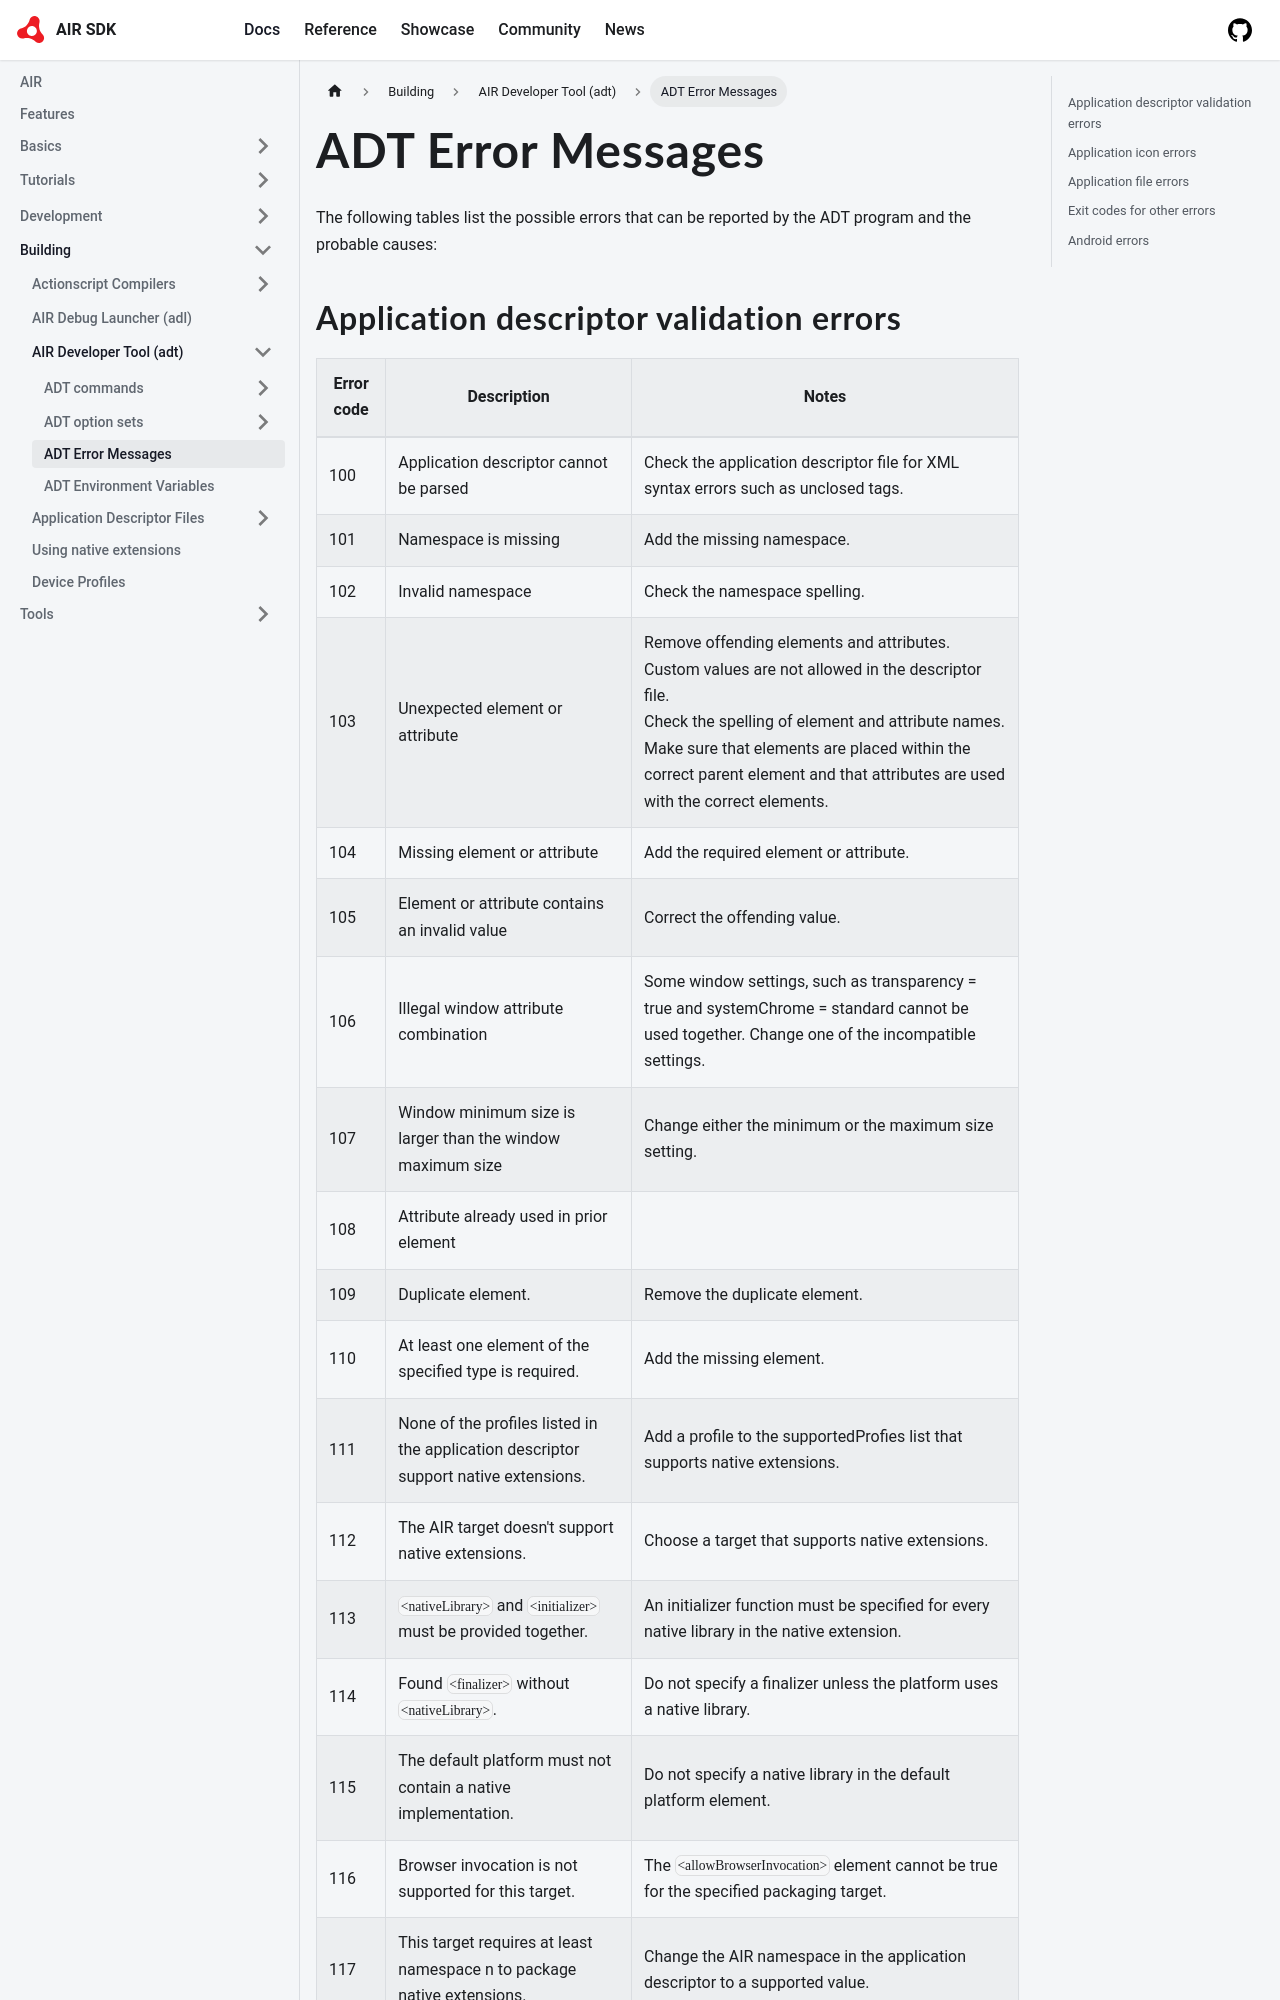

repository: airsdk/airsdk.dev · page: docs/building/air-developer-tool/error-messages.html · generator: docusaurus

---
title: ADT Error Messages
sidebar_position: 4
---

The following tables list the possible errors that can be reported by the ADT program and the probable causes:

## Application descriptor validation errors
